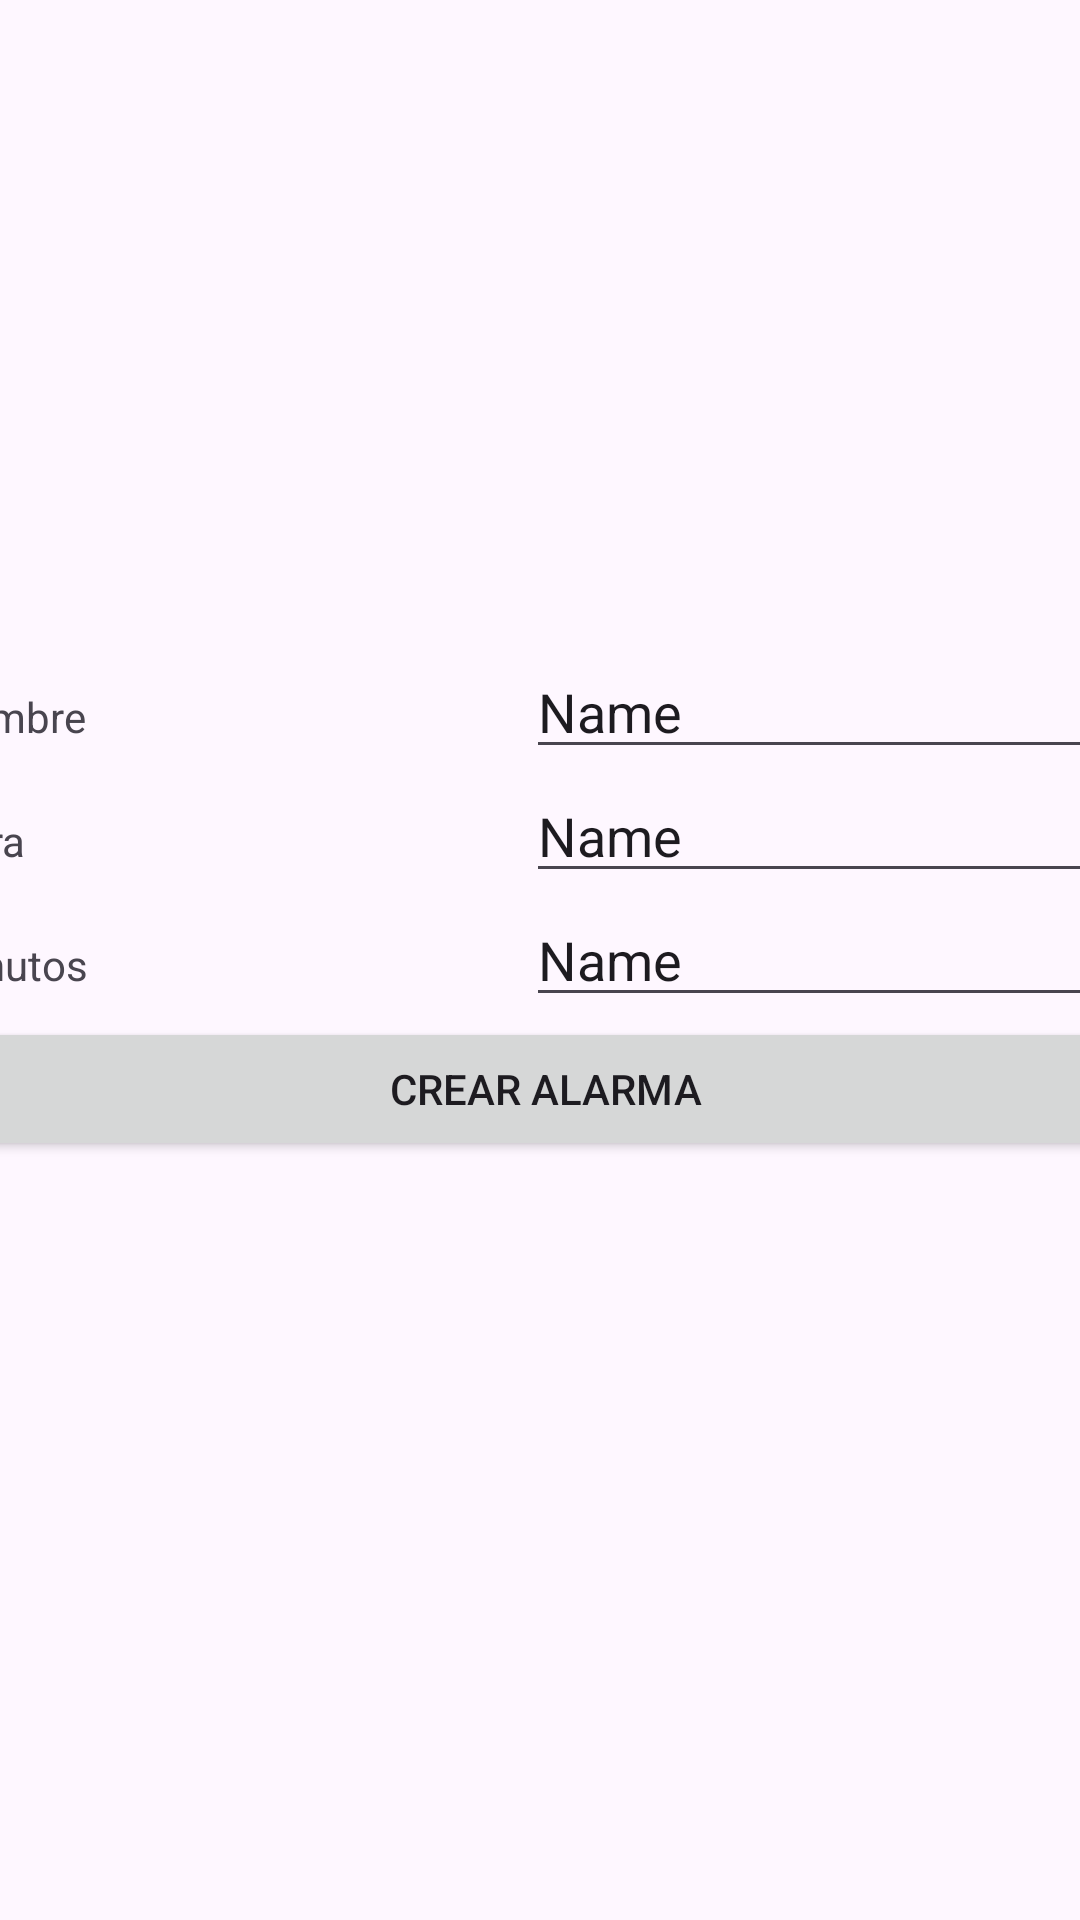

Reconstruct the res/layout file that produces this screen, plus the resources it refers to.
<!-- AndroidManifest.xml: application theme Theme.Rodrigo_Cid_Colino_PMDM_Tarea1 -->
<!-- res/layout/activity_actividad_alarma.xml -->
<?xml version="1.0" encoding="utf-8"?>
<androidx.constraintlayout.widget.ConstraintLayout xmlns:android="http://schemas.android.com/apk/res/android"
    xmlns:app="http://schemas.android.com/apk/res-auto"
    xmlns:tools="http://schemas.android.com/tools"
    android:id="@+id/main"
    android:layout_width="match_parent"
    android:layout_height="match_parent"
    tools:context=".ActividadAlarma">

    <TableLayout
        android:layout_width="404dp"
        android:layout_height="210dp"
        android:layout_marginStart="1dp"
        android:layout_marginTop="1dp"
        android:layout_marginEnd="1dp"
        android:layout_marginBottom="1dp"
        app:layout_constraintBottom_toBottomOf="parent"
        app:layout_constraintEnd_toEndOf="parent"
        app:layout_constraintStart_toStartOf="parent"
        app:layout_constraintTop_toTopOf="parent">

        <TableRow
            android:layout_width="match_parent"
            android:layout_height="match_parent">

            <TextView
                android:id="@+id/textView"
                android:layout_width="197dp"
                android:layout_height="wrap_content"
                android:text="Nombre" />

            <EditText
                android:id="@+id/tfNombre"
                android:layout_width="wrap_content"
                android:layout_height="wrap_content"
                android:ems="10"
                android:inputType="text"
                android:text="Name" />

        </TableRow>

        <TableRow
            android:layout_width="match_parent"
            android:layout_height="match_parent">

            <TextView
                android:id="@+id/textView2"
                android:layout_width="197dp"
                android:layout_height="wrap_content"
                android:text="Hora" />

            <EditText
                android:id="@+id/tfHora"
                android:layout_width="wrap_content"
                android:layout_height="wrap_content"
                android:ems="10"
                android:inputType="text"
                android:text="Name" />
        </TableRow>

        <TableRow
            android:layout_width="match_parent"
            android:layout_height="match_parent">

            <TextView
                android:id="@+id/textView3"
                android:layout_width="197dp"
                android:layout_height="wrap_content"
                android:text="Minutos" />

            <EditText
                android:id="@+id/tfMinutos"
                android:layout_width="wrap_content"
                android:layout_height="wrap_content"
                android:ems="10"
                android:inputType="text"
                android:text="Name" />
        </TableRow>

        <TableRow
            android:layout_width="match_parent"
            android:layout_height="match_parent">

            <Button
                android:id="@+id/btnCrearAlarma"
                android:layout_width="155dp"
                android:layout_height="wrap_content"
                android:text="Crear alarma"
                android:layout_span="2"/>
        </TableRow>
    </TableLayout>
</androidx.constraintlayout.widget.ConstraintLayout>
<!-- resources referenced by this layout -->
<resources>
  <style name="Theme.Rodrigo_Cid_Colino_PMDM_Tarea1" parent="Base.Theme.Rodrigo_Cid_Colino_PMDM_Tarea1" />
  <style name="Base.Theme.Rodrigo_Cid_Colino_PMDM_Tarea1" parent="Theme.Material3.DayNight.NoActionBar">
          
          
      </style>
</resources>
